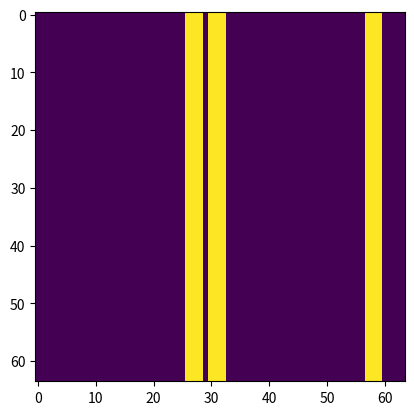

This chart was generated by the following Python code:
import numpy as np
import matplotlib.pyplot as plt


class ImageGenerator(object):
    def __init__(self, N=64):
        self.N = N

    def generateLines(self, nLines=3):
        self.array = np.zeros((self.N, self.N))
        for _ in range(nLines):
            randomInt = np.random.random_integers(0, self.N-1)
            self.array[:, randomInt-1] = 1
            self.array[:, randomInt] = 1
            self.array[:, randomInt+1] = 1
        return self.array


if __name__ == "__main__":
    testClass = ImageGenerator()
    plt.imshow(testClass.generateLines())
    plt.show()
